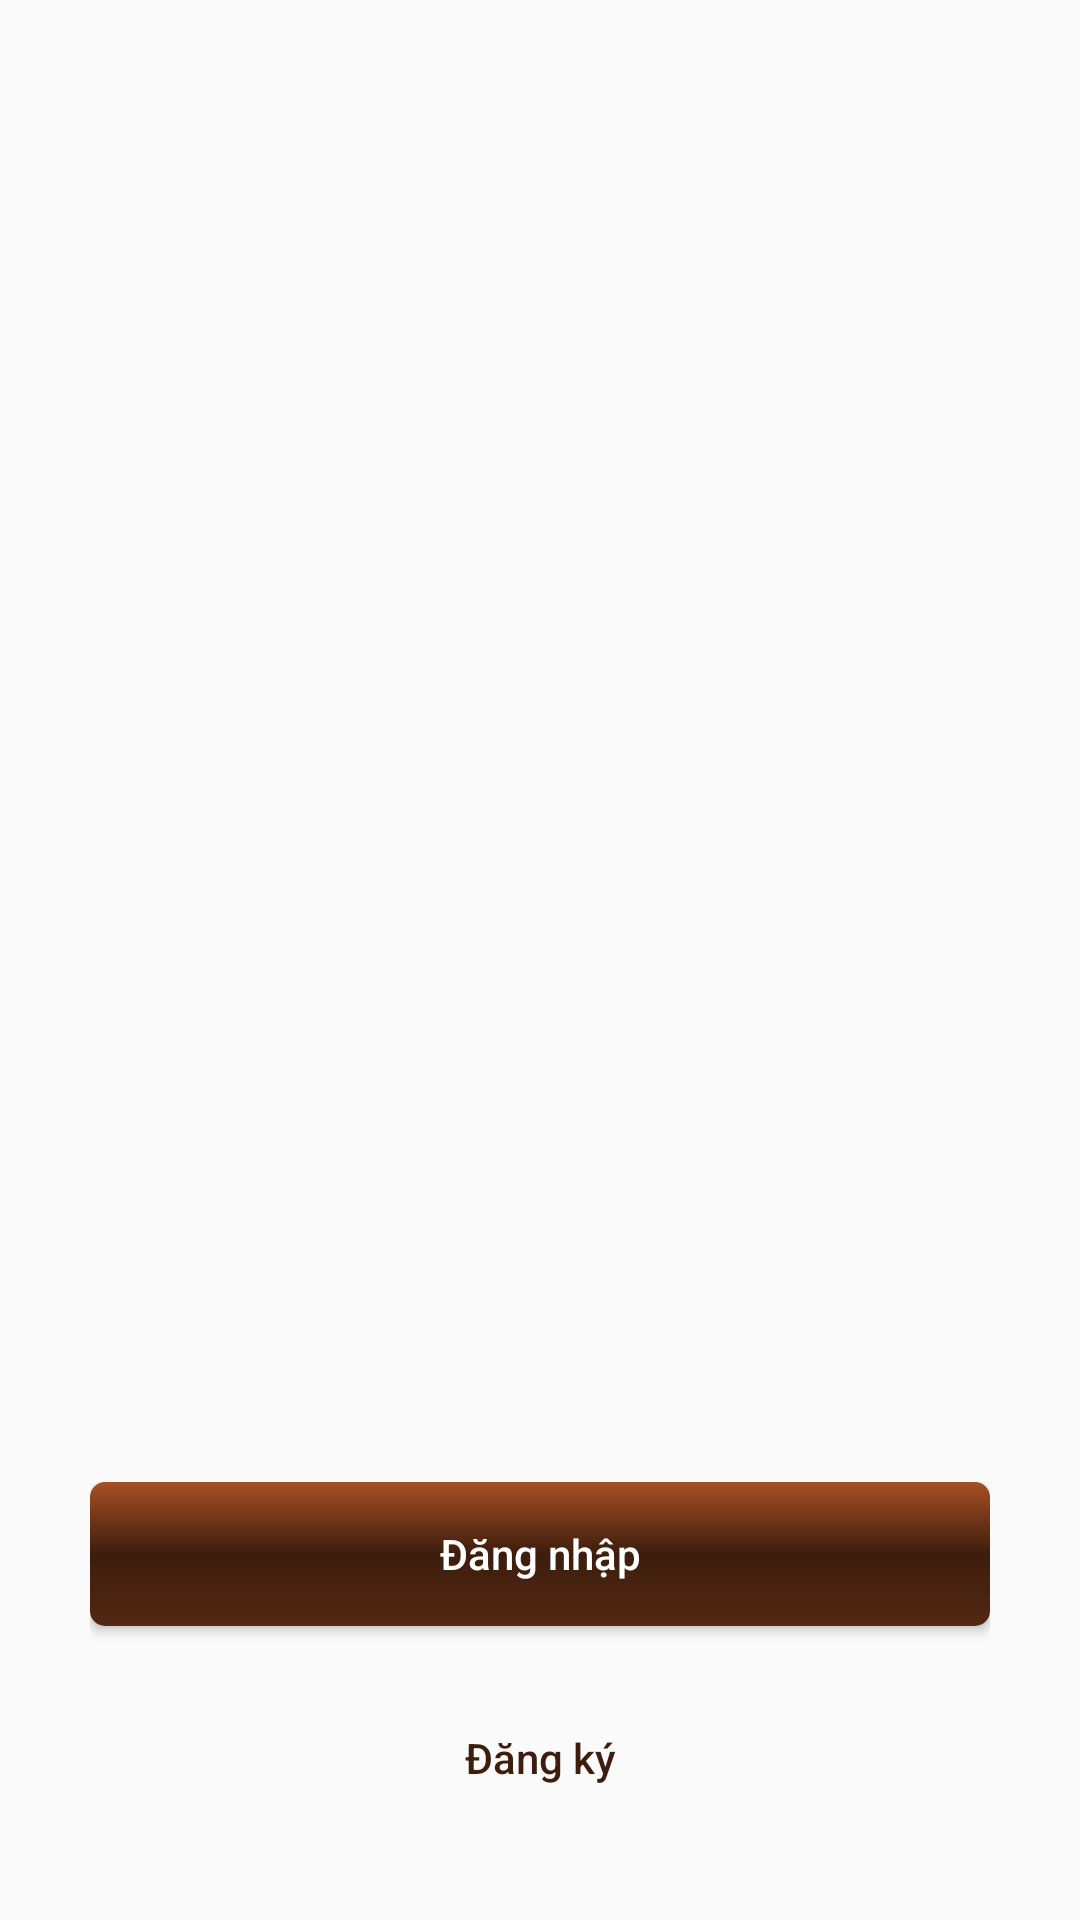

Reconstruct the res/layout file that produces this screen, plus the resources it refers to.
<!-- AndroidManifest.xml: application theme Theme.QuanLyOrder -->
<!-- res/layout/welcome_layout.xml -->
<?xml version="1.0" encoding="utf-8"?>
<androidx.constraintlayout.widget.ConstraintLayout xmlns:android="http://schemas.android.com/apk/res/android"
    xmlns:app="http://schemas.android.com/apk/res-auto"
    xmlns:tools="http://schemas.android.com/tools"
    android:layout_width="match_parent"
    android:layout_height="match_parent"
    android:padding="30dp"
    tools:context=".Activities.WelcomeActivity">

    <FrameLayout
        android:id="@+id/fragment_ob"
        android:layout_width="340dp"
        android:layout_height="520dp"
        app:layout_constraintBottom_toTopOf="@+id/linearLayout"
        app:layout_constraintEnd_toEndOf="parent"
        app:layout_constraintHorizontal_bias="0.492"
        app:layout_constraintStart_toStartOf="parent"
        app:layout_constraintTop_toTopOf="parent"
        app:layout_constraintVertical_bias="0.553">

    </FrameLayout>

    <LinearLayout
        android:id="@+id/linearLayout"
        android:layout_width="match_parent"
        android:layout_height="wrap_content"
        android:orientation="vertical"
        app:layout_constraintBottom_toBottomOf="parent"
        app:layout_constraintEnd_toEndOf="parent"
        app:layout_constraintStart_toStartOf="parent">

        <Button
            android:id="@+id/btn_login"
            android:layout_width="match_parent"
            android:layout_height="wrap_content"
            android:background="@drawable/shape_button"
            android:onClick="callLoginFromWel"
            android:text="@string/login"
            android:textAllCaps="false"
            android:textColor="@color/white"
            android:transitionName="transition_login"
            />

        <Button
            android:id="@+id/btn_signup"
            android:layout_width="match_parent"
            android:layout_height="wrap_content"
            android:layout_marginTop="20dp"
            android:background="@drawable/shape_button_stroke"
            android:onClick="callSignUpFromWel"
            android:text="@string/register"
            android:textAllCaps="false"
            android:textColor="#3d1d0d"
            android:transitionName="transition_signup" />

    </LinearLayout>

</androidx.constraintlayout.widget.ConstraintLayout>
<!-- resources referenced by this layout -->
<resources>
  <color name="white">#FFFFFFFF</color>
  <!-- drawable shape_button (drawable) -->
  <?xml version="1.0" encoding="utf-8"?>
  <shape xmlns:android="http://schemas.android.com/apk/res/android" android:shape="rectangle" >
  
      <gradient android:startColor="#542812"
          android:centerColor="#3d1d0d"
          android:endColor="#a85024"
          android:angle="90" />
      <corners android:radius="5dp"/>
  
  </shape>
  <string name="login">Đăng nhập</string>
  <string name="register">Đăng ký</string>
  <style name="Theme.QuanLyOrder" parent="Theme.MaterialComponents.Light.NoActionBar.Bridge">
          
          <item name="colorPrimary">@color/purple_500</item>
          <item name="colorPrimaryVariant">@color/purple_700</item>
          <item name="colorOnPrimary">@color/white</item>
          
          <item name="colorSecondary">@color/teal_200</item>
          <item name="colorSecondaryVariant">@color/teal_700</item>
          <item name="colorOnSecondary">@color/black</item>
          
          <item name="android:statusBarColor" tools:targetApi="l">?attr/colorPrimaryVariant</item>
          
      </style>
  <color name="purple_500">#FF6200EE</color>
  <color name="purple_700">#FF3700B3</color>
  <color name="teal_200">#FF03DAC5</color>
  <color name="teal_700">#FF018786</color>
  <color name="black">#FF000000</color>
</resources>
